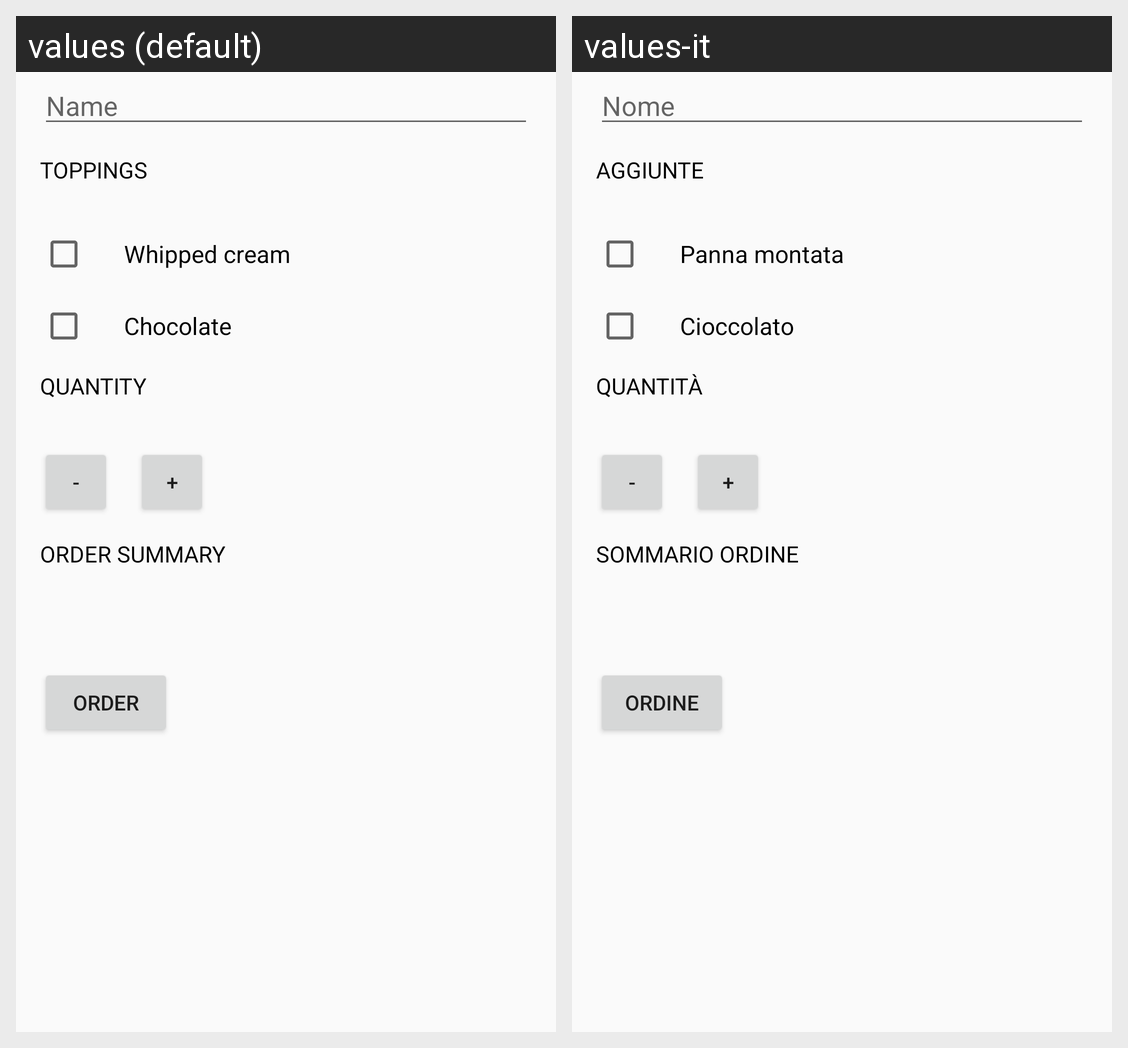

For this localized Android screen grid, give each drawn string resource with its value in every locale shown.
Android screen res/layout/activity_main.xml rendered under 2 locales, left to right: values (default), values-it. Device: Nexus 5 (rendered at 1080×1920; each locale shown at half size, 540×960, under a caption strip naming it); theme AppTheme.
Strings drawn on this screen, with the default value and each locale's value (text and hints the layout hard-codes, and strings that could not be matched under every locale, appear in the picture but are not listed):

name
  values: Name
  values-it: Nome

toppings
  values: Toppings
  values-it: Aggiunte

whipped_cream
  values: Whipped cream
  values-it: Panna montata

chocolate
  values: Chocolate
  values-it: Cioccolato

quantity
  values: Quantity
  values-it: Quantità

minus
  values: -
  values-it: -

plus
  values: +
  values-it: +

order_summary
  values: Order summary
  values-it: Sommario ordine

order
  values: Order
  values-it: Ordine
